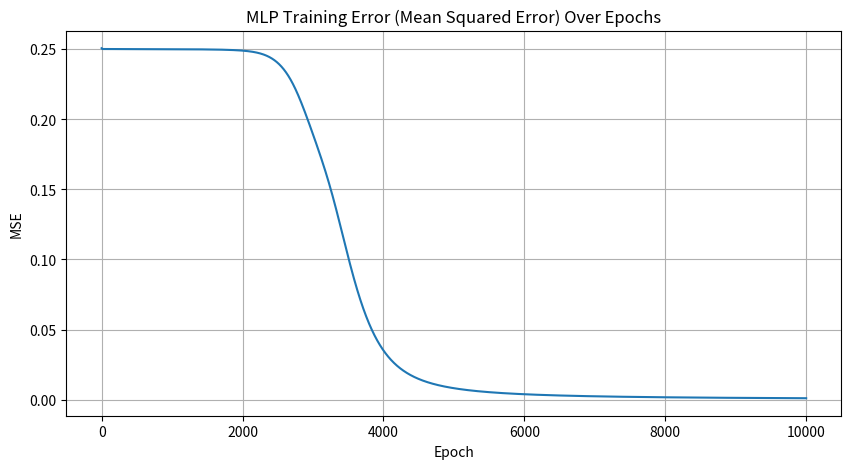

Write Python code to recreate this figure.
import numpy as np


def sigmoid(x):
    x = np.clip(x, -500, 500) 
    return 1 / (1 + np.exp(-x))

def sigmoid_derivative(output):
    return output * (1 - output)

class MLP_Backpropagation:
    def __init__(self, input_size, hidden_size, output_size, learning_rate=0.1, max_epochs=10000):
        self.input_size = input_size
        self.hidden_size = hidden_size
        self.output_size = output_size
        self.learning_rate = learning_rate
        self.max_epochs = max_epochs
        
        self.W_ih = np.random.uniform(low=-0.5, high=0.5, size=(input_size, hidden_size))
        self.b_h = np.zeros((1, hidden_size)) 
        
        self.W_ho = np.random.uniform(low=-0.5, high=0.5, size=(hidden_size, output_size))
        self.b_o = np.zeros((1, output_size)) 
        
        self.errors = [] 

    def forward_pass(self, X):
        
        self.net_h = np.dot(X, self.W_ih) + self.b_h
        self.out_h = sigmoid(self.net_h)
        
        self.net_o = np.dot(self.out_h, self.W_ho) + self.b_o
        self.out_o = sigmoid(self.net_o)
        
        return self.out_o

    def backward_pass(self, X, y, out_o, out_h):
        
        error_o = y - out_o
        d_o = error_o * sigmoid_derivative(out_o)
        
        
        error_h = d_o.dot(self.W_ho.T)
        d_h = error_h * sigmoid_derivative(out_h)
       
        self.W_ho += self.out_h.T.dot(d_o) * self.learning_rate
        self.b_o += np.sum(d_o, axis=0, keepdims=True) * self.learning_rate
        
        self.W_ih += X.T.dot(d_h) * self.learning_rate
        self.b_h += np.sum(d_h, axis=0, keepdims=True) * self.learning_rate
        
        return np.mean(error_o**2)

    def train(self, X_train, y_train):
       
        print(f"--- Training MLP (Hidden Size: {self.hidden_size}, Rate: {self.learning_rate}) ---")
        
        for epoch in range(self.max_epochs):
            out_o = self.forward_pass(X_train)
            
            mse = self.backward_pass(X_train, y_train, out_o, self.out_h)
            
            self.errors.append(mse)
            
            if (epoch + 1) % 1000 == 0:
                print(f"Epoch {epoch + 1}/{self.max_epochs}, Mean Squared Error: {mse:.6f}")

        print("\n--- Training Complete ---")


X_train = np.array([
    [0, 0], 
    [0, 1], 
    [1, 0], 
    [1, 1]  
])

y_train = np.array([
    [0], 
    [1], 
    [1], 
    [0]
])

mlp = MLP_Backpropagation(
    input_size=2, 
    hidden_size=4, 
    output_size=1, 
    learning_rate=0.2, 
    max_epochs=10000
)

mlp.train(X_train, y_train)


print("\n--- Testing Model Predictions ---")

predictions = mlp.forward_pass(X_train)

for inputs, prediction, expected in zip(X_train, predictions, y_train):
    predicted_class = 1 if prediction[0] >= 0.5 else 0
    status = "Correct" if predicted_class == expected[0] else "Incorrect"
    
    print(f"Input: {inputs}, Output: {prediction[0]:.4f}, Predicted Class: {predicted_class}, Expected: {expected[0]} ({status})")

import matplotlib.pyplot as plt
plt.figure(figsize=(10, 5))
plt.plot(mlp.errors)
plt.title('MLP Training Error (Mean Squared Error) Over Epochs')
plt.xlabel('Epoch')
plt.ylabel('MSE')
plt.grid(True)
plt.show()